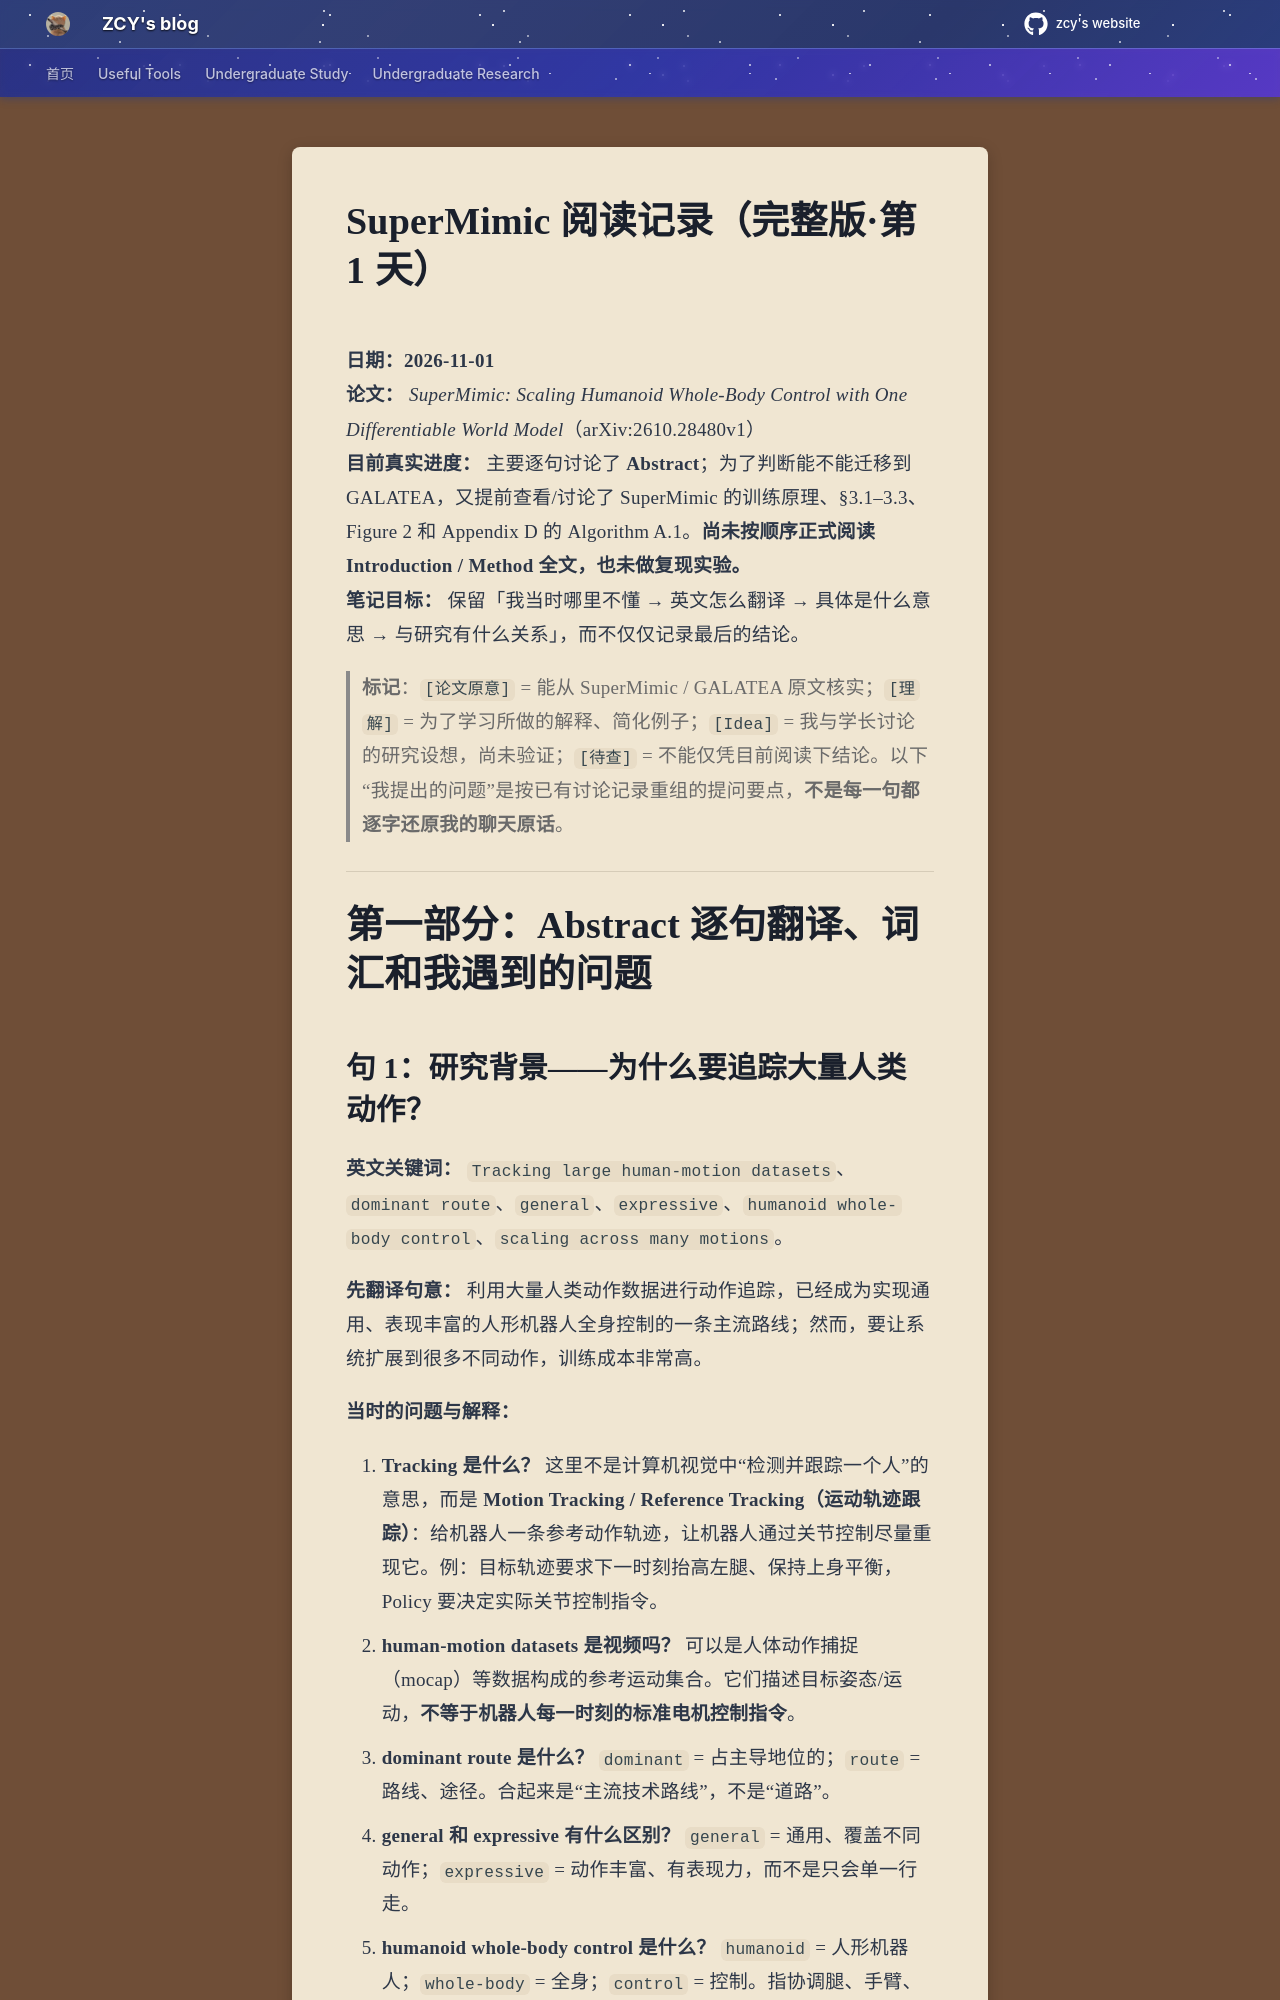

repository: mouchenmou/ZCY-s-website · page: 笔记本/Robotics Research/1. RL for Tracking/2. SuperMinic/0. Abstraction — 初读与 GALATEA 迁移研究记录/index.html · generator: mkdocs

# SuperMimic 阅读记录（完整版·第 1 天）

**日期：2026-11-01**  
**论文：** *SuperMimic: Scaling Humanoid Whole-Body Control with One Differentiable World Model*（arXiv:2610.28480v1）  
**目前真实进度：** 主要逐句讨论了 **Abstract**；为了判断能不能迁移到 GALATEA，又提前查看/讨论了 SuperMimic 的训练原理、§3.1–3.3、Figure 2 和 Appendix D 的 Algorithm A.1。**尚未按顺序正式阅读 Introduction / Method 全文，也未做复现实验。**  
**笔记目标：** 保留「我当时哪里不懂 → 英文怎么翻译 → 具体是什么意思 → 与研究有什么关系」，而不仅仅记录最后的结论。

> **标记**：`[论文原意]` = 能从 SuperMimic / GALATEA 原文核实；`[理解]` = 为了学习所做的解释、简化例子；`[Idea]` = 我与学长讨论的研究设想，尚未验证；`[待查]` = 不能仅凭目前阅读下结论。以下“我提出的问题”是按已有讨论记录重组的提问要点，**不是每一句都逐字还原我的聊天原话**。

---

# 第一部分：Abstract 逐句翻译、词汇和我遇到的问题
